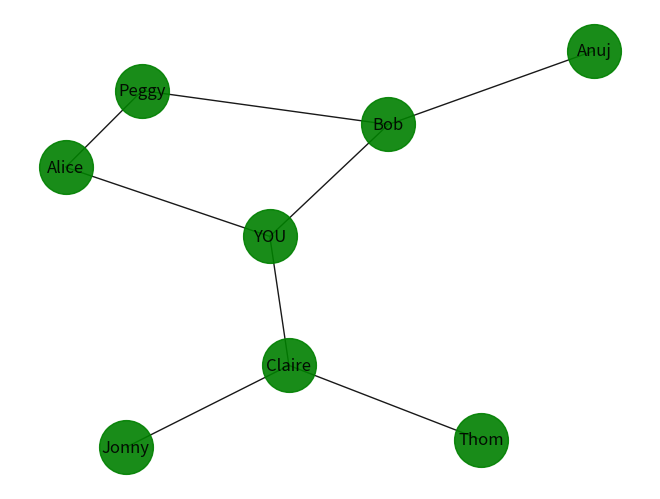

Generate this figure with matplotlib:
# libraries
import pandas as pd
import numpy as np
import networkx as nx
import matplotlib.pyplot as plt
 
# Build a dataframe with 4 connections
df = pd.DataFrame({ 'from':['YOU', 'Anuj', 'Thom', 'YOU', 'YOU', 'Alice', 'Claire', 'Bob', 'Alice'], 
                    'to':['Alice', 'Bob','Claire', 'Bob', 'Claire', 'Peggy', 'Jonny', 'Peggy', 'Peggy']})
 
# Build your graph
G=nx.from_pandas_edgelist(df, 'from', 'to')
 
# Plot it
nx.draw(G, with_labels=True, node_size = 1500, node_color = "green", alpha = 0.9)
plt.show()
